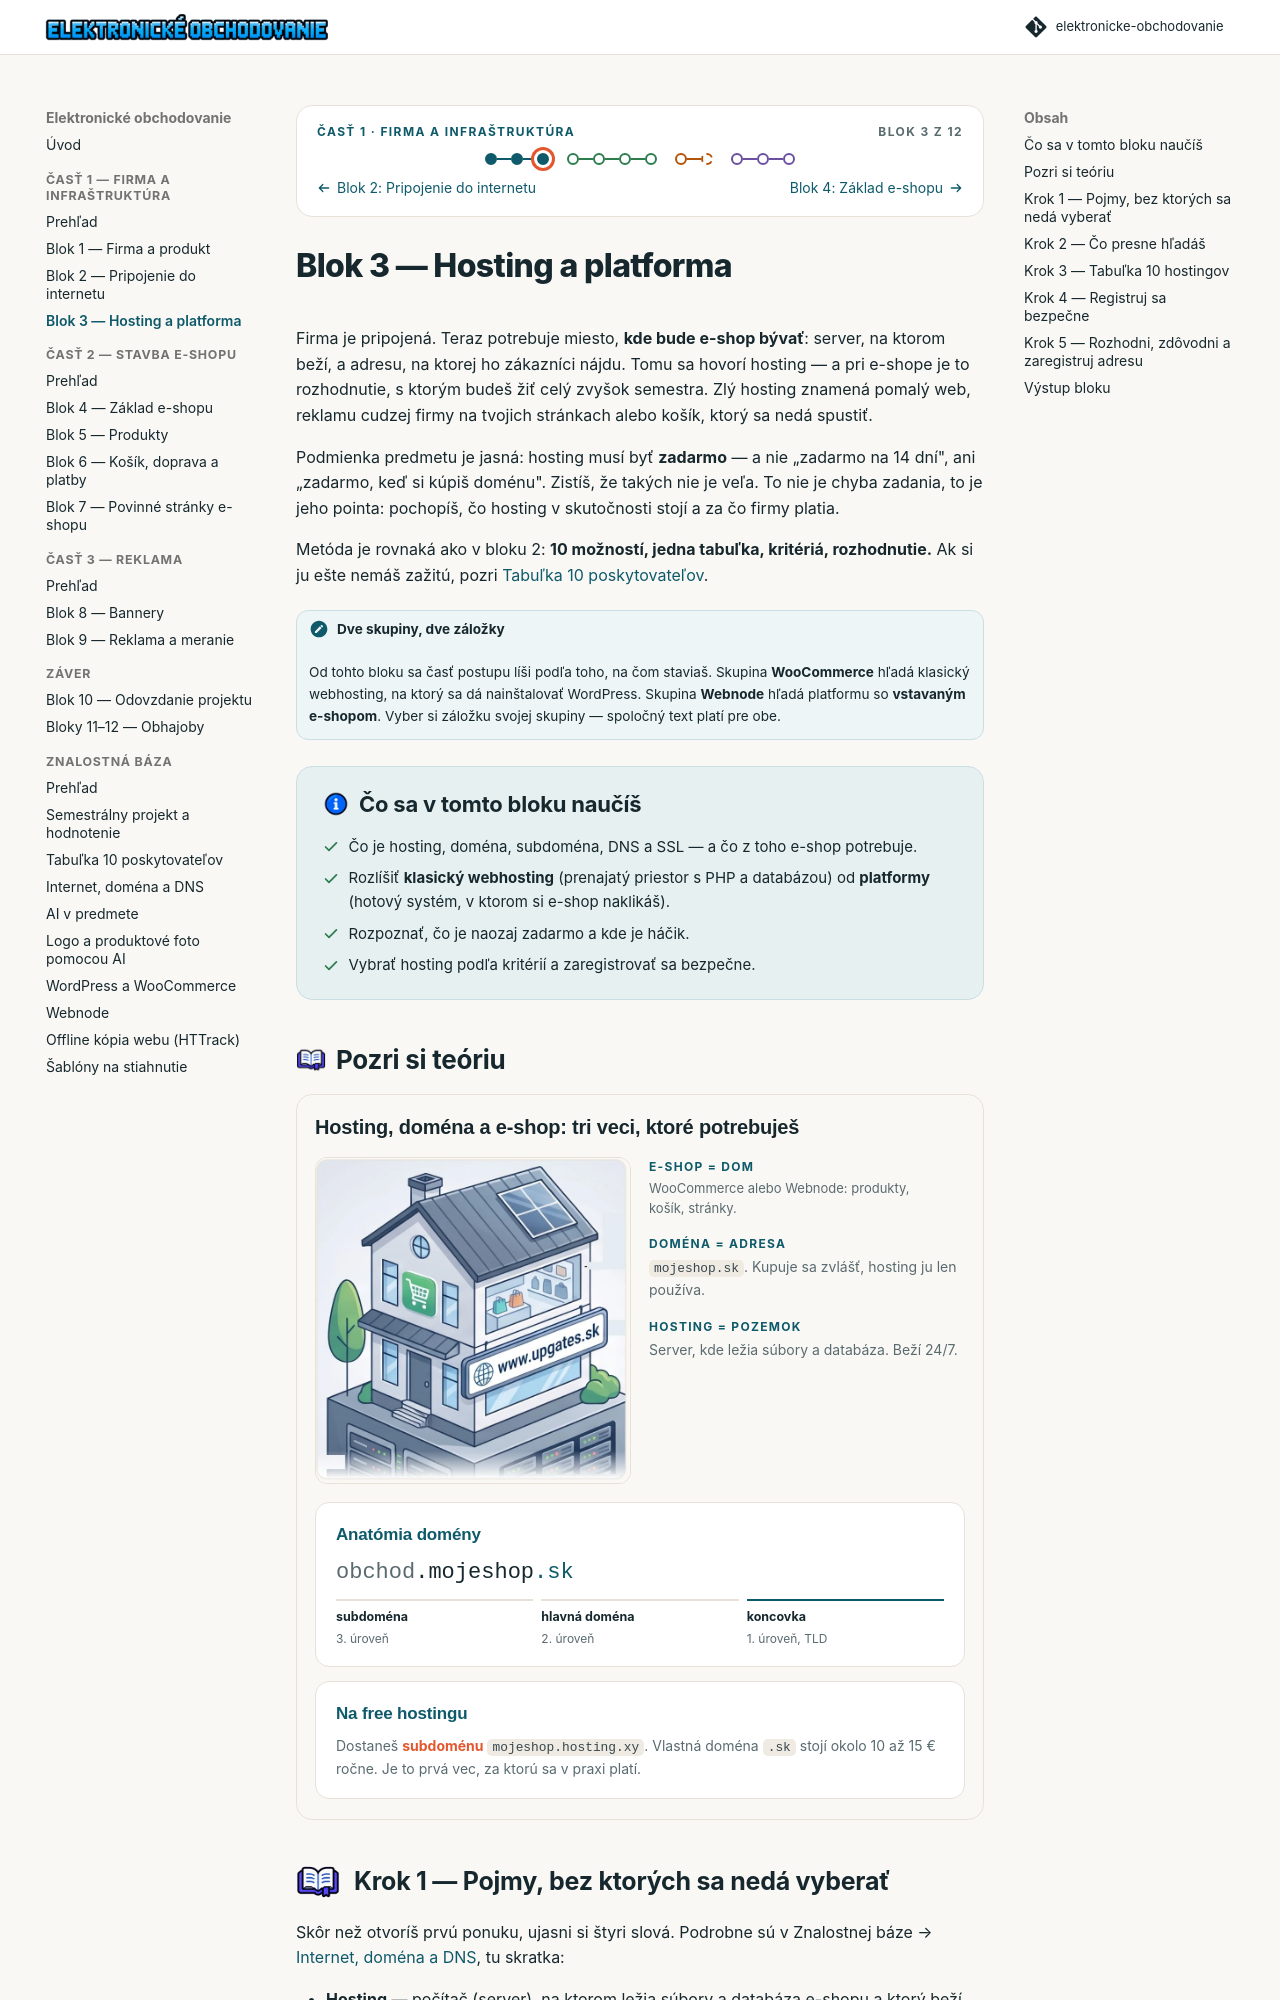

repository: saman1001/elektronicke-obchodovanie · page: 01-firma-a-infrastruktura/blok-3-hosting-a-platforma.html · generator: mkdocs

---
blok: 3
cast: 1
ikony: [kniha, px-lupa, checklist, kluc, dokument-schvaleny]
---

# Blok 3 — Hosting a platforma

Firma je pripojená. Teraz potrebuje miesto, **kde bude e-shop bývať**: server, na ktorom beží, a adresu, na ktorej ho zákazníci nájdu. Tomu sa hovorí hosting — a pri e-shope je to rozhodnutie, s ktorým budeš žiť celý zvyšok semestra. Zlý hosting znamená pomalý web, reklamu cudzej firmy na tvojich stránkach alebo košík, ktorý sa nedá spustiť.

Podmienka predmetu je jasná: hosting musí byť **zadarmo** — a nie „zadarmo na 14 dní", ani „zadarmo, keď si kúpiš doménu". Zistíš, že takých nie je veľa. To nie je chyba zadania, to je jeho pointa: pochopíš, čo hosting v skutočnosti stojí a za čo firmy platia.

Metóda je rovnaká ako v bloku 2: **10 možností, jedna tabuľka, kritériá, rozhodnutie.** Ak si ju ešte nemáš zažitú, pozri [Tabuľka 10 poskytovateľov](../znalostna-baza/tabulka-10-poskytovatelov.md).

!!! note "Dve skupiny, dve záložky"
    Od tohto bloku sa časť postupu líši podľa toho, na čom staviaš. Skupina **WooCommerce** hľadá klasický webhosting, na ktorý sa dá nainštalovať WordPress. Skupina **Webnode** hľadá platformu so **vstavaným e-shopom**. Vyber si záložku svojej skupiny — spoločný text platí pre obe.

## 🎯 Čo sa v tomto bloku naučíš

- Čo je hosting, doména, subdoména, DNS a SSL — a čo z toho e-shop potrebuje.
- Rozlíšiť **klasický webhosting** (prenajatý priestor s PHP a databázou) od **platformy** (hotový systém, v ktorom si e-shop naklikáš).
- Rozpoznať, čo je naozaj zadarmo a kde je háčik.
- Vybrať hosting podľa kritérií a zaregistrovať sa bezpečne.

## Pozri si teóriu

--8<-- "infografiky/blok-3a.html"

## Krok 1 — Pojmy, bez ktorých sa nedá vyberať 🧭

Skôr než otvoríš prvú ponuku, ujasni si štyri slová. Podrobne sú v Znalostnej báze → [Internet, doména a DNS](../znalostna-baza/internet-domena-dns.md), tu skratka:

- **Hosting** — počítač (server), na ktorom ležia súbory a databáza e-shopu a ktorý beží nonstop.
- **Doména** — adresa, ktorú zákazník napíše do prehliadača (`mojeshop.sk`). Kupuje sa zvlášť, hosting ju len používa. Na free hostingu dostaneš **subdoménu**: `nazoveshopu.hosting.xy`.
- **DNS** — telefónny zoznam internetu: prekladá doménu na IP adresu servera.
- **SSL / HTTPS** — šifrovanie a zámok v prehliadači. Pre e-shop **povinnosť**: bez nej prehliadač zákazníka varuje a nikto ti nezadá adresu ani kartu.

--8<-- "infografiky/blok-3b.html"
